Run: headless pygame with SDL's dummy video driver; simulated clock (each Clock.tick advances the game by its frame time, no real sleeping); random seed 0; keys injected as events and as key.get_pressed() state; mouse plan: one left click at the window centre at the start of phase 2, then a move to the lower-right quarter at the start of phase 3.
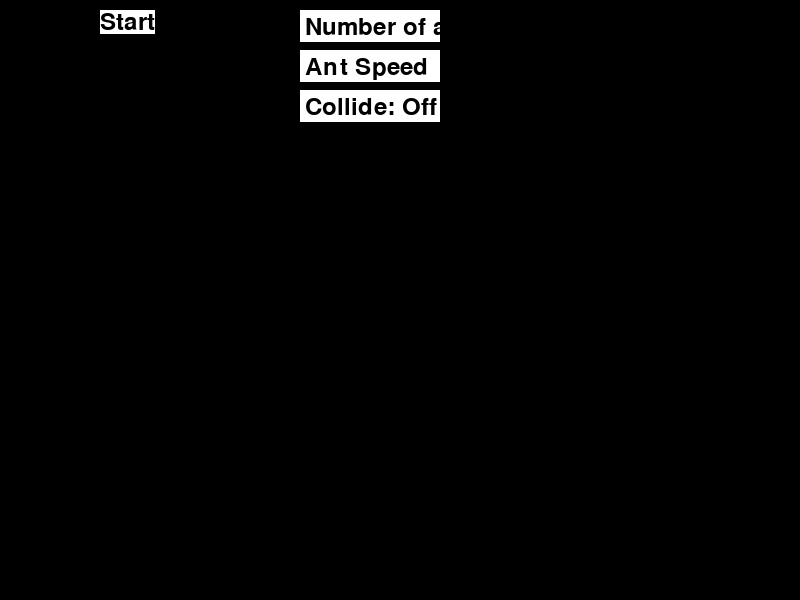
Frame 1 of 4 · flips 1–60 · no input
Frame 2 of 4 · flips 61–180 · clicked the window centre · tapped SPACE, RETURN · held RIGHT (→), D · screen unchanged from frame 1, image omitted
Frame 3 of 4 · flips 181–300 · moved the mouse to the lower-right quarter · held DOWN (↓), S · screen unchanged from frame 2, image omitted
Frame 4 of 4 · flips 301–420 · held LEFT (←), A, UP (↑), W · screen unchanged from frame 3, image omitted

The pygame program that drew these frames:

"""
This module simulates ants moving on a log.
"""

import random
import sys
import pygame as pg

# Define global variables & constants (some of these aren't exactly "constants"
# but close enoguh)
WIDTH, HEIGHT = 800, 600
WHITE = (255, 255, 255)
BROWN = (139, 69, 19)
BLACK = (0, 0, 0)
NUMBER_OF_ANTS = 100
TIME = 0  # To be incremented in seconds
ANT_SPEED = 20  # Meter per Minute
LOG_DISTANCE = WIDTH - 20  # Fixed log distance
COLLIDE = False  # Collision toggle


class Ant(pg.sprite.Sprite):
    """
    Class representing an ant.
    """
    def __init__(self, pos, direction, color=BLACK):
        super().__init__()
        self.image = pg.Surface((20, 20), pg.SRCALPHA)
        self.rect = self.image.get_rect(center=pos)
        self.pos = pg.math.Vector2(pos)
        self.direction = pg.math.Vector2(direction).normalize()
        self.vel = self.direction * ANT_SPEED / 60
        # Convert speed to pixels per frame
        self.font = pg.font.Font(None, 24)
        self.color = color

    def update(self):
        """
        Update the ant's position and draw the arrow
        """
        self.vel = self.direction * ANT_SPEED / 60
        self.pos += self.vel
        self.rect.center = self.pos
        self.image.fill((0, 0, 0, 0))  # Clear the image
        pg.draw.circle(self.image, self.color, (10, 10), 10)
        self.draw_arrow()

    def draw_arrow(self):
        """
        Draw an arrow indicating the direction of the ant.
        """
        arrow_length = 10
        arrow_width = 5
        end_pos = (10 + self.direction.x * arrow_length,
                   10 + self.direction.y * arrow_length)
        pg.draw.line(self.image, WHITE, (10, 10), end_pos, 2)
        left_wing = self.direction.rotate(135) * arrow_width
        right_wing = self.direction.rotate(-135) * arrow_width
        pg.draw.line(self.image, WHITE, end_pos,
                     (end_pos[0] + left_wing.x, end_pos[1] + left_wing.y), 2)
        pg.draw.line(self.image, WHITE, end_pos,
                     (end_pos[0] + right_wing.x, end_pos[1] + right_wing.y), 2)

    def set_direction(self, direction):
        """
        Set the direction of the ant.
        """
        self.direction = pg.math.Vector2(direction).normalize()
        self.vel = self.direction * ANT_SPEED / 60


class Log(pg.sprite.Sprite):
    """
    Class representing the log.
    """
    def __init__(self, pos):
        super().__init__()
        self.image = pg.Surface((LOG_DISTANCE, 10))
        self.image.fill(BROWN)
        self.rect = self.image.get_rect(center=pos)


def generate_ants(number_of_ants):
    """
    Generate a group of ants.
    """
    ants = pg.sprite.Group()
    colors = [BLACK, (150, 150, 150), (200, 200, 200),
              (100, 100, 100)]
    for i in range(number_of_ants):
        pos = (random.randint(0, LOG_DISTANCE), (HEIGHT // 2 - 10))
        direction = (random.choice([-1, 1]), 0)
        ant = Ant(pos, direction, random.choice(colors))
        ants.add(ant)
    return ants


def generate_log():
    """
    Generate the log.
    """
    logs = pg.sprite.Group()
    log = Log((WIDTH // 2, HEIGHT // 2))
    logs.add(log)
    return logs


def draw_textboxes(number_of_ants_textbox, ant_speed_textbox, collide_button):
    """
    Draw the textboxes and buttons on the screen.
    """
    start_button_text = pg.font.Font(None, 36).render("Start", True, BLACK, 
                                                      WHITE)
    collide_button_text = pg.font.Font(None, 36).render(
        "Collide: On" if COLLIDE else "Collide: Off", True, WHITE)
    pg.draw.rect(screen, WHITE, number_of_ants_textbox)
    font.render("Number of Ants", True, BLACK)
    pg.draw.rect(screen, WHITE, ant_speed_textbox)
    font.render("Ant Speed", True, BLACK)
    pg.draw.rect(screen, WHITE, collide_button)
    screen.blit(start_button_text, (100, 10))
    screen.blit(collide_button_text,
                (collide_button.x + 5, collide_button.y + 5))


def draw_timer(time):
    """
    Draw the timer on the screen
    """
    time_surface = font.render(f"Time: {time:.2f} seconds", True, BLACK)
    screen.blit(time_surface,
                (WIDTH // 2 - time_surface.get_width() // 2,
                 (HEIGHT // 2 - time_surface.get_height() // 2) - 100))


def on_start_button_click(number_of_ants_text, ant_speed_text):
    """
    Handle the start button click event.
    """
    global NUMBER_OF_ANTS
    global ANT_SPEED
    if (number_of_ants_text == 'Number of ants' or
            int(number_of_ants_text) > 100):
        number_of_ants_text = '100'
    if ant_speed_text == 'Ant Speed':
        ant_speed_text = '1'

    NUMBER_OF_ANTS = int(number_of_ants_text)
    ANT_SPEED = int(ant_speed_text) * 13
    # 13 as WIDTH - 20 = 780, 780 / 60 = 13
    # im not going to bother with trying to allow flexible windows rn
    # Reset time
    global TIME
    TIME = 0
    # Generate ants
    ants = generate_ants(NUMBER_OF_ANTS)
    logs = generate_log()
    return ants, logs


def handle_collisions(ants):

    for ant1 in ants:
        for ant2 in ants:
            # Will this be fast enough, idk how to do this
            toggled_once = False
            if (ant1 != ant2 and ant1.rect.colliderect(ant2.rect) and
               toggled_once is False):
                ant1.set_direction((-ant1.direction.x, 0))
                ant2.set_direction((-ant2.direction.x, 0))
                ant1.update()
                ant2.update()
                toggled_once = True
                print("Collision")


if __name__ == "__main__":
    """
    Runtime Logic
    """
    pg.init()
    screen = pg.display.set_mode((WIDTH, HEIGHT))
    clock = pg.time.Clock()
    font = pg.font.Font(None, 36)
    number_of_ants_textbox = pg.Rect(300, 10, 140, 32)
    ant_speed_textbox = pg.Rect(300, 50, 140, 32)
    collide_button = pg.Rect(300, 90, 140, 32)
    number_of_ants_text = 'Number of ants'
    ant_speed_text = 'Ant Speed'
    active_textbox = None
    # Game loop
    start = False
    while not start:
        screen.fill(BLACK)
        draw_textboxes(number_of_ants_textbox, ant_speed_textbox,
                       collide_button)
        for event in pg.event.get():
            if event.type == pg.QUIT:
                pg.quit()
                sys.exit()
            if event.type == pg.MOUSEBUTTONDOWN:
                if number_of_ants_textbox.collidepoint(event.pos):
                    active_textbox = 'number_of_ants'
                elif ant_speed_textbox.collidepoint(event.pos):
                    active_textbox = 'ant_speed'
                elif collide_button.collidepoint(event.pos):
                    COLLIDE = not COLLIDE
                else:
                    active_textbox = None
                # Coordinates of start button are 100, 10, 100, 50
                if 100 <= event.pos[0] <= 200 and 10 <= event.pos[1] <= 60:
                    start = True
            if event.type == pg.KEYDOWN and active_textbox:
                if event.key == pg.K_BACKSPACE:
                    if active_textbox == 'number_of_ants':
                        if number_of_ants_text != 'Number of ants':
                            number_of_ants_text = number_of_ants_text[:-1]
                        else:
                            number_of_ants_text = ''
                    elif active_textbox == 'ant_speed':
                        if ant_speed_text != 'Ant Speed':
                            ant_speed_text = ant_speed_text[:-1]
                        else:
                            ant_speed_text = ''
                else:
                    if active_textbox == 'number_of_ants':
                        if number_of_ants_text == 'Number of ants':
                            number_of_ants_text = ''
                        number_of_ants_text += event.unicode
                    elif active_textbox == 'ant_speed':
                        if ant_speed_text == 'Ant Speed':
                            ant_speed_text = ''
                        ant_speed_text += event.unicode

        # Render the text
        number_of_ants_surface = font.render(number_of_ants_text, True, BLACK)
        ant_speed_surface = font.render(ant_speed_text, True, BLACK)
        collide_button_text = font.render(
            "Collide: On" if COLLIDE else "Collide: Off", True, BLACK)

        screen.blit(number_of_ants_surface,
                    (number_of_ants_textbox.x + 5,
                     number_of_ants_textbox.y + 5))
        screen.blit(
            ant_speed_surface,
            (ant_speed_textbox.x + 5, ant_speed_textbox.y + 5)
        )
        screen.blit(collide_button_text,
                    (collide_button.x + 5, collide_button.y + 5))

        pg.display.flip()
        clock.tick(60)

    # Start
    ants, logs = on_start_button_click(
        number_of_ants_text, ant_speed_text
    )
    running = True
    start_ticks = pg.time.get_ticks()  # Start timer
    while running:
        screen.fill(WHITE)
        for event in pg.event.get():
            if event.type == pg.QUIT:
                running = False

        ants.update()
        draw_timer((pg.time.get_ticks() - start_ticks)/1000)
        # Handle collisions if collide is enabled
        if COLLIDE:
            handle_collisions(ants)

        # Remove ants that have moved off the log
        for ant in ants:
            if ant.pos.x < 20 or ant.pos.x > LOG_DISTANCE:
                ant.kill()

        # Stop the timer and display the time when all ants are gone
        if len(ants) == 0:
            running = False
            end_ticks = pg.time.get_ticks()
            elapsed_time = (end_ticks - start_ticks) / 1000
            # Convert to seconds
            print(f"All ants have fallen. Time: {elapsed_time:.2f} seconds")
            time_surface = font.render(f"Time: {elapsed_time:.2f} seconds",
                                       True, BLACK)
            screen.blit(time_surface,
                        (WIDTH // 2 - time_surface.get_width() // 2,
                         HEIGHT // 2 - time_surface.get_height() // 2))
            pg.display.flip()
            # Probably a better way to handle this logic
            # but for a project like this one, its fine.
            quit_button = pg.Rect(WIDTH // 2 - 50, HEIGHT // 2 + 50, 100, 50)
            quit_text = font.render("Quit", True, BLACK)
            pg.draw.rect(screen, WHITE, quit_button)
            screen.blit(quit_text, (WIDTH // 2 - 25, HEIGHT // 2 + 60))
            pg.display.flip()
            while True:
                for event in pg.event.get():
                    if event.type == pg.QUIT:
                        pg.quit()
                        quit()
                    if event.type == pg.MOUSEBUTTONDOWN:
                        if quit_button.collidepoint(event.pos):
                            pg.quit()
                            quit()
        ants.draw(screen)
        logs.draw(screen)
        pg.display.flip()
        clock.tick(60)
    pg.quit()
    sys.exit()

"""
TODO:
- Fix collision detection
- Make UI a tad prettier
"""
